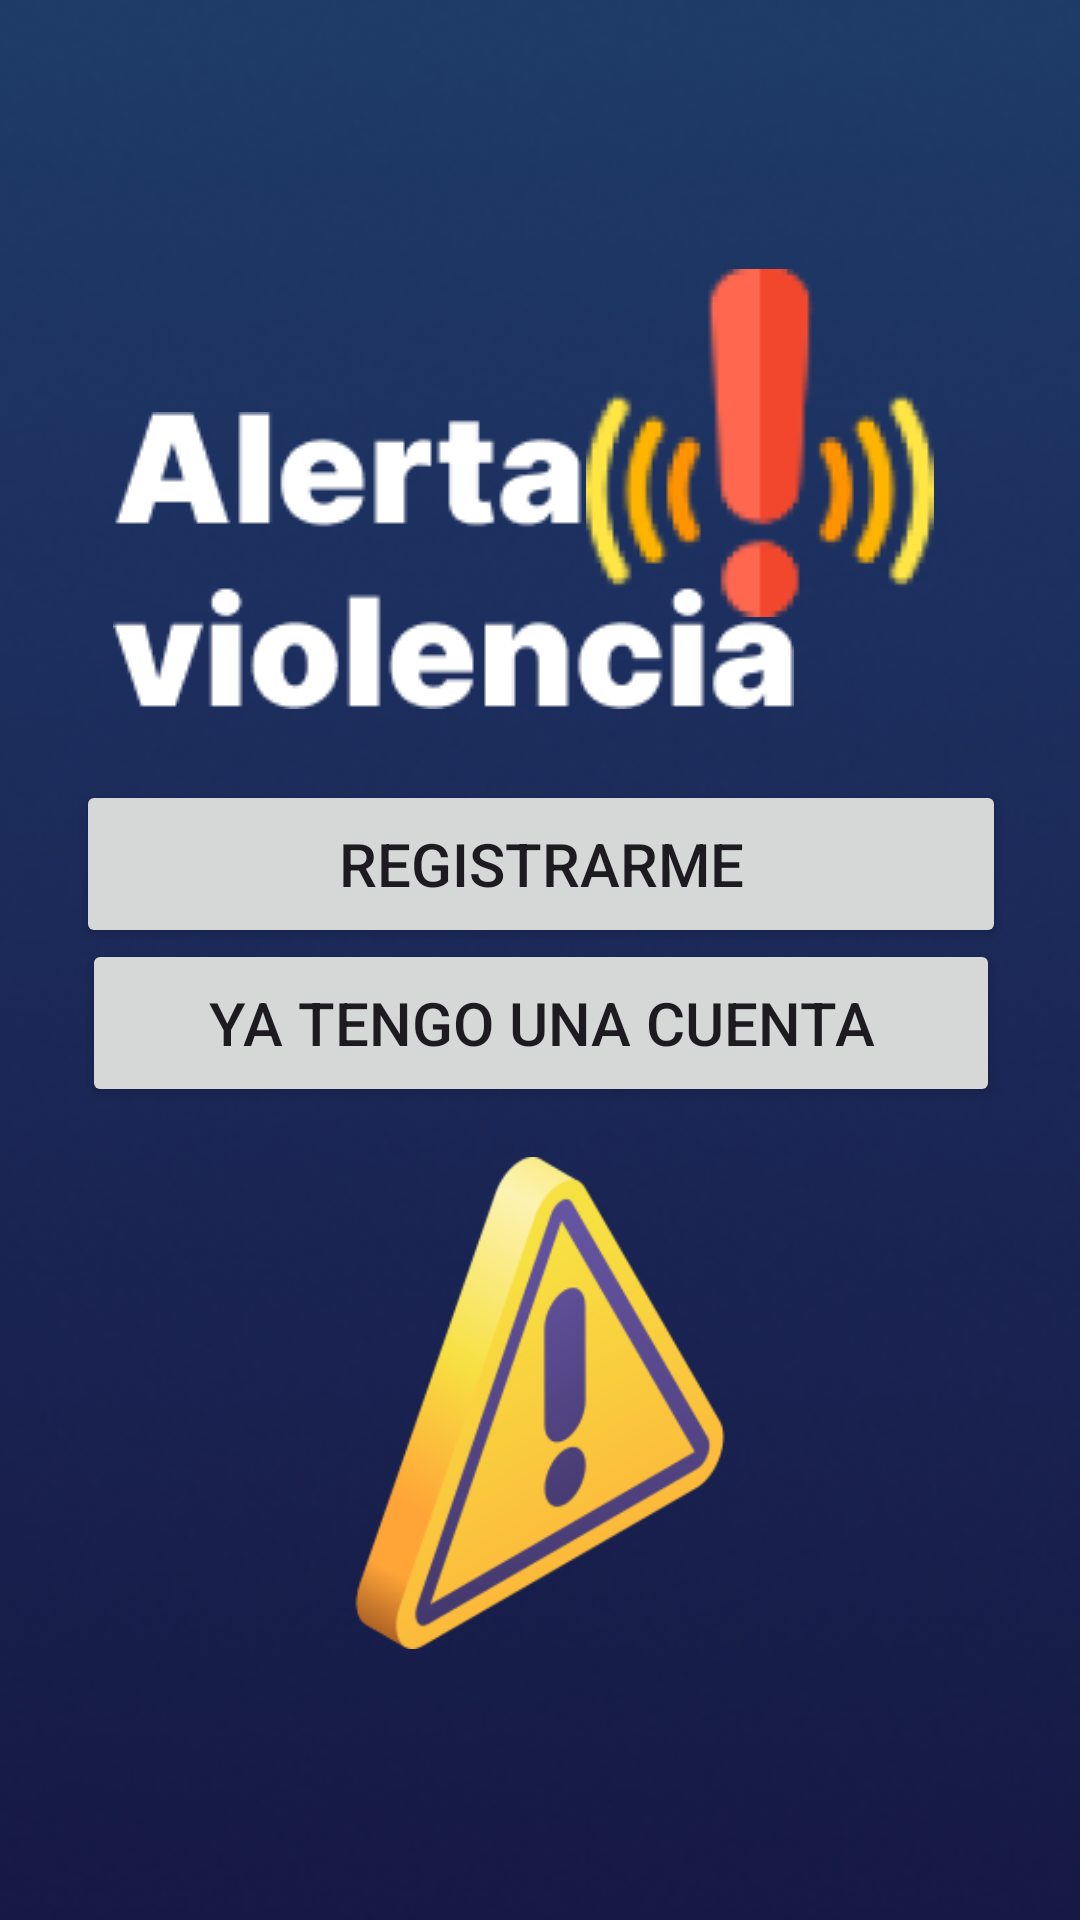

This screen was rendered from an Android layout file. Write that file and the resources it references.
<!-- AndroidManifest.xml: application theme Theme.AlertaEmergencia -->
<!-- res/layout/activity_login.xml -->
<?xml version="1.0" encoding="utf-8"?>
<androidx.constraintlayout.widget.ConstraintLayout xmlns:android="http://schemas.android.com/apk/res/android"
    xmlns:app="http://schemas.android.com/apk/res-auto"
    xmlns:tools="http://schemas.android.com/tools"
    android:background="@color/black"
    android:layout_width="match_parent"
    android:layout_height="match_parent"
    tools:context=".Login">


    <ImageView
        android:id="@+id/imageView5"
        android:layout_width="1866dp"
        android:layout_height="1547dp"
        app:layout_constraintBottom_toBottomOf="parent"
        app:layout_constraintEnd_toEndOf="parent"
        app:layout_constraintStart_toStartOf="parent"
        app:layout_constraintTop_toTopOf="parent"
        app:layout_constraintVertical_bias="0.223"
        app:srcCompat="@drawable/fondo" />

    <ImageView
        android:id="@+id/imageView6"
        android:layout_width="wrap_content"
        android:layout_height="wrap_content"
        app:layout_constraintBottom_toBottomOf="parent"
        app:layout_constraintEnd_toEndOf="parent"
        app:layout_constraintHorizontal_bias="0.8"
        app:layout_constraintStart_toStartOf="parent"
        app:layout_constraintTop_toTopOf="parent"
        app:layout_constraintVertical_bias="0.171"
        app:srcCompat="@drawable/logodealerta" />

    <ImageView
        android:id="@+id/imageView7"
        android:layout_width="wrap_content"
        android:layout_height="wrap_content"
        app:layout_constraintBottom_toBottomOf="parent"
        app:layout_constraintEnd_toEndOf="parent"
        app:layout_constraintHorizontal_bias="0.282"
        app:layout_constraintStart_toStartOf="parent"
        app:layout_constraintTop_toTopOf="parent"
        app:layout_constraintVertical_bias="0.254"
        app:srcCompat="@drawable/logonombre" />

    <Button
        android:id="@+id/button4"
        android:layout_width="306dp"
        android:layout_height="56dp"
        android:onClick="ingre4"
        android:text="@string/bta_yatengo"
        android:textSize="20dp"
        app:layout_constraintBottom_toBottomOf="parent"
        app:layout_constraintEnd_toEndOf="parent"
        app:layout_constraintHorizontal_bias="0.504"
        app:layout_constraintStart_toStartOf="parent"
        app:layout_constraintTop_toTopOf="parent"
        app:layout_constraintVertical_bias="0.536" />

    <Button
        android:id="@+id/button5"
        android:layout_width="310dp"
        android:layout_height="56dp"
        android:onClick="ingre3"
        android:text="@string/bta_registro"
        android:textSize="20dp"
        app:layout_constraintBottom_toBottomOf="parent"
        app:layout_constraintEnd_toEndOf="parent"
        app:layout_constraintHorizontal_bias="0.504"
        app:layout_constraintStart_toStartOf="parent"
        app:layout_constraintTop_toTopOf="parent"
        app:layout_constraintVertical_bias="0.445" />

    <ImageView
        android:id="@+id/imageView8"
        android:layout_width="180dp"
        android:layout_height="164dp"
        app:layout_constraintBottom_toBottomOf="parent"
        app:layout_constraintEnd_toEndOf="parent"
        app:layout_constraintStart_toStartOf="parent"
        app:layout_constraintTop_toTopOf="parent"
        app:layout_constraintVertical_bias="0.81"
        app:srcCompat="@drawable/juas" />
</androidx.constraintlayout.widget.ConstraintLayout>
<!-- resources referenced by this layout -->
<resources>
  <!-- drawable fondo: png bitmap (drawable, 231424 bytes) -->
  <!-- drawable juas: png bitmap (drawable, 22340 bytes) -->
  <!-- drawable logodealerta: png bitmap (drawable, 9392 bytes) -->
  <!-- drawable logonombre: png bitmap (drawable, 3922 bytes) -->
  <string name="bta_registro">Registrarme</string>
  <string name="bta_yatengo">Ya tengo una cuenta</string>
  <style name="Theme.AlertaEmergencia" parent="Base.Theme.AlertaEmergencia" />
  <style name="Base.Theme.AlertaEmergencia" parent="Theme.Material3.DayNight.NoActionBar">
          
          
      </style>
  <!-- not gathered from this repository: default colours our renderer supplied (Android Studio template values) -->
  <color name="black">#FF000000</color>
</resources>
